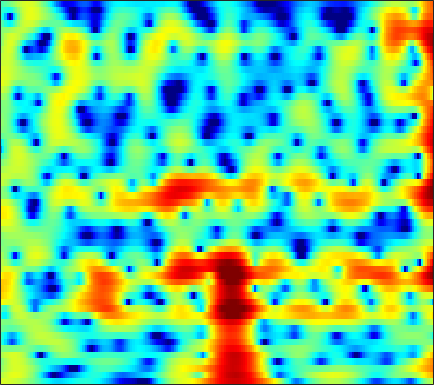

The data file committed next to this chart (first rows):
2.9027, 2.9227, 2.92, 2.8841, 2.8301, 2.7154, 2.5492, 2.3908, 2.1315, 1.8193, 1.467, 1.173, 0.73995, 0.25136, -0.14188, -0.68958, -1.2617, -1.6974, -2.3175, -2.9432, -3.5624, -4.0228, -4.6029, -5.1123
1.533, 2.049, 2.6, 3.01, 3.231, 3.418, 3.486, 3.463, 3.334, 3.093, 2.74, 2.398, 1.837, 1.159, 0.5647, -0.3551, -1.438, -2.371, -3.804, -5.496, -7.508, -9.281, -12.06, -15.25
0.252, 0.8516, 1.541, 2.101, 2.434, 2.761, 2.959, 3.027, 3.012, 2.882, 2.636, 2.381, 1.95, 1.422, 0.9708, 0.3038, -0.4344, -1.025, -1.85, -2.704, -3.573, -4.211, -5.029, -5.809
-0.3456, 0.4699, 1.354, 2.032, 2.417, 2.767, 2.946, 2.974, 2.871, 2.62, 2.225, 1.836, 1.208, 0.4722, -0.1293, -0.9564, -1.759, -2.301, -2.88, -3.262, -3.45, -3.485, -3.439, -3.367
1.31, 1.75, 2.232, 2.599, 2.798, 2.952, 2.98, 2.91, 2.683, 2.295, 1.715, 1.132, 0.1149, -1.248, -2.572, -4.916, -8.36, -12.42, -26.07, -17.42, -10.21, -7.324, -4.753, -3.005
0.02927, -0.02978, -0.1406, -0.246, -0.2897, -0.3009, -0.2351, -0.1465, -0.008221, 0.1113, 0.1555, 0.1239, -0.02696, -0.3096, -0.5986, -1.043, -1.477, -1.727, -1.857, -1.702, -1.298, -0.8922, -0.2905, 0.2913
-2.932, -3.913, -5.61, -7.811, -9.634, -11.13, -9.915, -8.027, -5.617, -3.688, -2.216, -1.351, -0.4572, 0.2034, 0.5817, 0.9664, 1.254, 1.425, 1.611, 1.768, 1.911, 2.004, 2.11, 2.179
-2.582, -3.392, -4.688, -6.143, -7.114, -7.733, -7.164, -6.149, -4.535, -2.999, -1.687, -0.855, 0.05478, 0.7687, 1.195, 1.639, 1.957, 2.124, 2.26, 2.306, 2.279, 2.21, 2.06, 1.844
-0.5172, -0.7753, -1.093, -1.325, -1.42, -1.416, -1.242, -1.012, -0.612, -0.1545, 0.3166, 0.6579, 1.064, 1.405, 1.606, 1.798, 1.897, 1.916, 1.861, 1.706, 1.448, 1.179, 0.7177, 0.1305
0.1636, -0.09775, -0.2648, -0.2596, -0.1432, 0.1077, 0.4276, 0.6828, 0.999, 1.265, 1.472, 1.585, 1.684, 1.734, 1.744, 1.723, 1.666, 1.592, 1.453, 1.229, 0.8779, 0.5179, -0.133, -1.025
-3.187, -4.711, -4.814, -3.059, -1.598, 0.006593, 1.14, 1.721, 2.191, 2.364, 2.283, 2.079, 1.663, 1.19, 0.8433, 0.5068, 0.3737, 0.4001, 0.5612, 0.7579, 0.8976, 0.9187, 0.7753, 0.3867
-0.9795, -2.455, -2.589, -1.039, 0.2293, 1.575, 2.424, 2.725, 2.724, 2.297, 1.431, 0.4604, -1.327, -3.839, -6.239, -9.506, -9.608, -7.554, -4.833, -2.813, -1.393, -0.6184, 0.1157, 0.5908
4.524, 4.093, 3.694, 3.43, 3.27, 3.05, 2.726, 2.38, 1.725, 0.7911, -0.4451, -1.577, -3.424, -5.615, -7.402, -9.305, -9.618, -8.933, -7.587, -6.362, -5.384, -4.814, -4.203, -3.635
5.865, 5.57, 5.136, 4.648, 4.247, 3.614, 2.872, 2.258, 1.349, 0.3201, -0.8129, -1.71, -2.921, -4.074, -4.907, -5.862, -6.64, -7.143, -7.693, -8.253, -8.945, -9.566, -10.44, -10.93
6.367, 6.136, 5.732, 5.192, 4.708, 3.93, 2.983, 2.159, 0.934, -0.3956, -1.785, -2.821, -4.051, -5.044, -5.65, -6.406, -7.072, -7.614, -8.491, -9.692, -11.36, -13, -16.21, -21.79
6.184, 6.176, 6.025, 5.657, 5.204, 4.391, 3.268, 2.171, 0.3569, -1.928, -4.76, -7.208, -10.22, -11.04, -10.09, -8.726, -7.934, -7.764, -8.095, -8.863, -9.899, -10.77, -11.81, -12.21
4.417, 5.037, 5.471, 5.52, 5.311, 4.719, 3.809, 2.909, 1.321, -0.755, -3.34, -5.699, -8.443, -8.701, -7.62, -6.186, -5.41, -5.299, -5.78, -7.03, -9.309, -11.93, -17.37, -21.99
2.175, 2.855, 3.322, 3.395, 3.242, 2.845, 2.35, 1.956, 1.407, 0.8465, 0.3325, 0.009553, -0.3282, -0.5159, -0.5685, -0.6768, -0.882, -1.205, -1.828, -2.825, -4.093, -5.083, -6.324, -6.857
1.773, 1.66, 1.17, 0.2473, -0.675, -2.083, -3.189, -3.351, -2.576, -1.309, -0.1453, 0.5933, 1.341, 1.832, 2.081, 2.243, 2.214, 2.066, 1.696, 1.178, 0.5564, 0.01793, -0.6743, -1.311
1.335, 0.935, -0.01773, -1.651, -3.461, -7.102, -12.89, -13.36, -7.553, -3.507, -0.9071, 0.4535, 1.76, 2.651, 3.084, 3.442, 3.563, 3.52, 3.286, 2.882, 2.295, 1.73, 0.8485, -0.2588
0.2386, 0.186, -0.08884, -0.5643, -1.013, -1.561, -1.855, -1.804, -1.309, -0.5278, 0.341, 0.9522, 1.647, 2.19, 2.473, 2.698, 2.755, 2.689, 2.47, 2.086, 1.533, 1.018, 0.1333, -0.9521
-0.3122, -0.04285, 0.1745, 0.2888, 0.3196, 0.3368, 0.3776, 0.4343, 0.5812, 0.7758, 0.9947, 1.167, 1.373, 1.521, 1.602, 1.635, 1.583, 1.486, 1.269, 0.9478, 0.5228, 0.1293, -0.5051, -1.239
0.1786, 0.5339, 0.8737, 1.085, 1.183, 1.238, 1.238, 1.218, 1.157, 1.089, 1.013, 0.9495, 0.8704, 0.7813, 0.7161, 0.6273, 0.5274, 0.4391, 0.2879, 0.09377, -0.1586, -0.3951, -0.7607, -1.22
1.595, 1.855, 2.08, 2.164, 2.148, 2.037, 1.827, 1.616, 1.273, 0.8822, 0.4717, 0.1632, -0.223, -0.5288, -0.7134, -0.8653, -0.9203, -0.9144, -0.8629, -0.806, -0.7847, -0.8052, -0.9065, -1.105
3.479, 3.572, 3.576, 3.439, 3.24, 2.853, 2.315, 1.81, 1.034, 0.118, -0.891, -1.671, -2.677, -3.502, -3.908, -4.077, -3.844, -3.463, -2.826, -2.171, -1.596, -1.257, -0.9702, -0.853
4.938, 4.896, 4.709, 4.376, 4.008, 3.348, 2.486, 1.686, 0.3903, -1.209, -3.162, -4.912, -7.714, -11.02, -13.15, -13.29, -10.64, -8.506, -6.061, -4.131, -2.61, -1.72, -0.8627, -0.3687
4.872, 4.814, 4.59, 4.171, 3.73, 2.944, 1.938, 1.022, -0.4845, -2.318, -4.631, -6.72, -10.06, -14.03, -16.63, -16.97, -14.11, -11.46, -8.206, -5.436, -3.174, -1.832, -0.444, 0.4705
2.866, 2.972, 2.845, 2.402, 1.917, 1.108, 0.1335, -0.656, -1.821, -3.191, -4.885, -6.48, -9.038, -12.55, -16.06, -23.24, -19.58, -14.04, -9.068, -5.532, -2.894, -1.329, 0.3166, 1.524
0.1195, 0.3881, 0.1217, -0.7808, -1.815, -3.415, -4.811, -5.313, -5.245, -5.037, -5.038, -5.344, -6.163, -7.386, -8.362, -9.09, -8.543, -7.314, -5.313, -3.351, -1.647, -0.5043, 0.8108, 1.893
0.3005, 0.2547, -0.4892, -2.072, -4.121, -8.596, -18.52, -17.91, -9.292, -5.609, -3.726, -2.938, -2.431, -2.302, -2.343, -2.409, -2.36, -2.285, -2.101, -1.764, -1.313, -0.8648, -0.1012, 0.8428
2.204, 2.091, 1.655, 0.9029, 0.1983, -0.8011, -1.503, -1.608, -1.232, -0.5438, 0.07808, 0.4037, 0.6218, 0.5912, 0.4124, -0.06355, -0.7956, -1.531, -2.793, -4.434, -6.127, -6.87, -6.164, -4.02
2.284, 2.373, 2.405, 2.316, 2.226, 2.072, 1.965, 1.918, 1.909, 1.919, 1.905, 1.833, 1.623, 1.233, 0.8011, -0.004553, -1.16, -2.293, -4.315, -7.212, -11.45, -14.86, -13.11, -8.705
1.172, 1.482, 1.832, 2.113, 2.277, 2.436, 2.54, 2.57, 2.565, 2.483, 2.329, 2.141, 1.808, 1.331, 0.8769, 0.1613, -0.7113, -1.47, -2.597, -3.753, -4.79, -5.311, -5.579, -5.465
-0.324, 0.203, 0.8658, 1.475, 1.853, 2.279, 2.569, 2.705, 2.776, 2.724, 2.552, 2.344, 1.986, 1.546, 1.169, 0.6214, 0.04042, -0.4115, -1.009, -1.608, -2.182, -2.606, -3.197, -3.839
-2.747, -1.769, -0.4569, 0.6793, 1.401, 2.142, 2.644, 2.878, 2.992, 2.916, 2.657, 2.376, 1.881, 1.334, 0.9206, 0.3952, -0.02541, -0.2543, -0.4562, -0.5934, -0.744, -0.9245, -1.321, -1.952
-7.856, -4.826, -1.988, -0.01266, 1.063, 2.048, 2.643, 2.859, 2.881, 2.62, 2.1, 1.544, 0.5881, -0.5773, -1.523, -2.624, -3.151, -3, -2.252, -1.261, -0.3831, 0.1181, 0.5358, 0.6055
-5.088, -3.418, -1.53, -0.1194, 0.61, 1.244, 1.51, 1.503, 1.257, 0.7397, -0.05023, -0.8817, -2.339, -4.509, -6.891, -12.26, -25.23, -14.68, -7.491, -3.682, -1.26, 0.02967, 1.243, 2.022
-1.159, -0.884, -0.5192, -0.3128, -0.2877, -0.4566, -0.8627, -1.29, -1.989, -2.735, -3.485, -4.027, -4.779, -5.625, -6.305, -7.06, -7.078, -6.297, -4.516, -2.545, -0.7653, 0.3359, 1.518, 2.397
0.232, 0.1058, -0.1955, -0.6926, -1.216, -2.204, -3.534, -4.777, -6.71, -8.594, -9.567, -9.298, -8.218, -6.907, -6.021, -4.928, -3.832, -2.989, -1.806, -0.6223, 0.5093, 1.28, 2.171, 2.865
0.5752, 0.3567, -0.1357, -0.8682, -1.617, -2.98, -4.852, -6.771, -10.34, -16.34, -23.49, -16.96, -11.26, -8.01, -6.299, -4.507, -3.065, -2.104, -0.9258, 0.1522, 1.125, 1.79, 2.549, 3.146
0.2514, 0.1603, -0.1643, -0.7185, -1.317, -2.308, -3.529, -4.556, -5.968, -7.141, -7.699, -7.556, -6.866, -5.861, -5.09, -4.065, -3.088, -2.355, -1.36, -0.3262, 0.6846, 1.399, 2.239, 2.935
-0.2355, -0.06793, -0.09588, -0.4318, -0.8433, -1.531, -2.324, -2.906, -3.599, -4.138, -4.47, -4.611, -4.727, -4.8, -4.86, -4.976, -4.918, -4.635, -3.778, -2.444, -0.9086, 0.2079, 1.542, 2.588
-0.2611, 0.1168, 0.135, -0.3266, -0.9167, -1.998, -3.192, -3.981, -4.629, -4.759, -4.59, -4.486, -4.525, -5.061, -5.889, -7.879, -11.44, -15.04, -12.83, -7.157, -3.278, -1.181, 0.9064, 2.406
0.8667, 1.014, 0.6646, -0.3063, -1.521, -3.973, -7.784, -11.97, -15.4, -10.37, -6.884, -5.335, -4.258, -4.033, -4.359, -5.335, -6.686, -7.336, -6.587, -4.423, -2.116, -0.6666, 0.8728, 2.064
2.592, 2.445, 1.933, 0.9893, -0.03654, -1.827, -4.016, -5.604, -6.499, -5.563, -4.035, -3.046, -2.127, -1.603, -1.429, -1.384, -1.396, -1.36, -1.174, -0.8503, -0.4781, -0.2146, 0.06269, 0.2354
3.528, 3.373, 3.022, 2.494, 2.002, 1.271, 0.5518, 0.1004, -0.3005, -0.4268, -0.3448, -0.2338, -0.0606, 0.05149, 0.09176, 0.06752, -0.0282, -0.1465, -0.3777, -0.7146, -1.25, -1.821, -2.902, -4.451
3.406, 3.357, 3.189, 2.925, 2.674, 2.287, 1.876, 1.577, 1.211, 0.8948, 0.636, 0.4778, 0.2923, 0.1129, -0.02463, -0.2236, -0.4731, -0.7048, -1.105, -1.655, -2.42, -3.221, -4.728, -6.957
2.855, 2.927, 2.913, 2.78, 2.607, 2.288, 1.885, 1.541, 1.058, 0.5625, 0.08109, -0.244, -0.6447, -0.9777, -1.199, -1.456, -1.688, -1.86, -2.101, -2.392, -2.727, -3.022, -3.466, -3.878
2.347, 2.56, 2.694, 2.643, 2.476, 2.089, 1.524, 0.9972, 0.1852, -0.694, -1.557, -2.141, -2.778, -3.212, -3.427, -3.604, -3.681, -3.698, -3.65, -3.516, -3.29, -3.049, -2.641, -2.126
1.923, 2.353, 2.718, 2.781, 2.625, 2.124, 1.266, 0.3807, -1.146, -3.005, -5.036, -6.421, -7.525, -7.692, -7.493, -7.183, -7.031, -6.978, -6.826, -6.383, -5.589, -4.775, -3.506, -2.17
1.101, 1.964, 2.73, 3.068, 3.034, 2.577, 1.602, 0.4661, -1.703, -4.903, -9.997, -16.94, -25.96, -14.49, -11.95, -10.84, -11.34, -12.43, -14.32, -14.68, -12.21, -9.821, -6.814, -4.122
-0.1103, 1.223, 2.421, 3.093, 3.27, 3.108, 2.497, 1.741, 0.3329, -1.521, -3.659, -5.217, -6.697, -7.46, -7.996, -9.152, -11.22, -13.66, -18.06, -20.43, -17.54, -14.89, -11.15, -7.392
-0.04536, 0.9502, 1.926, 2.542, 2.804, 2.924, 2.807, 2.58, 2.086, 1.381, 0.5411, -0.142, -1.097, -2.14, -3.016, -4.41, -6.154, -7.713, -10.15, -13.31, -18.57, -29.27, -18.19, -10.11
0.122, 0.3399, 0.533, 0.6785, 0.8375, 1.128, 1.486, 1.747, 2.019, 2.156, 2.118, 1.972, 1.59, 1.018, 0.4695, -0.4312, -1.524, -2.446, -3.776, -5.131, -6.158, -6.432, -5.833, -4.459
-1.234, -1.974, -3.211, -4.401, -4.78, -4.045, -2.371, -1.054, 0.4536, 1.59, 2.345, 2.686, 2.887, 2.836, 2.656, 2.252, 1.717, 1.248, 0.5924, -0.03372, -0.5513, -0.8284, -1.025, -1.043
-2.75, -4.127, -6.995, -12.41, -20.45, -12.73, -6.25, -3.368, -0.7448, 1.014, 2.203, 2.809, 3.326, 3.555, 3.569, 3.417, 3.103, 2.785, 2.279, 1.724, 1.126, 0.6679, 0.03536, -0.6211
-2.507, -2.929, -3.589, -4.113, -4.142, -3.461, -2.158, -1.04, 0.3571, 1.515, 2.394, 2.876, 3.293, 3.477, 3.478, 3.318, 2.986, 2.642, 2.066, 1.37, 0.5686, -0.0987, -1.075, -2.163
-2.07, -1.696, -1.28, -0.8587, -0.5118, 0.04012, 0.6751, 1.177, 1.82, 2.382, 2.814, 3.037, 3.184, 3.161, 3.034, 2.718, 2.246, 1.786, 1.041, 0.1316, -0.9234, -1.817, -3.14, -4.624
